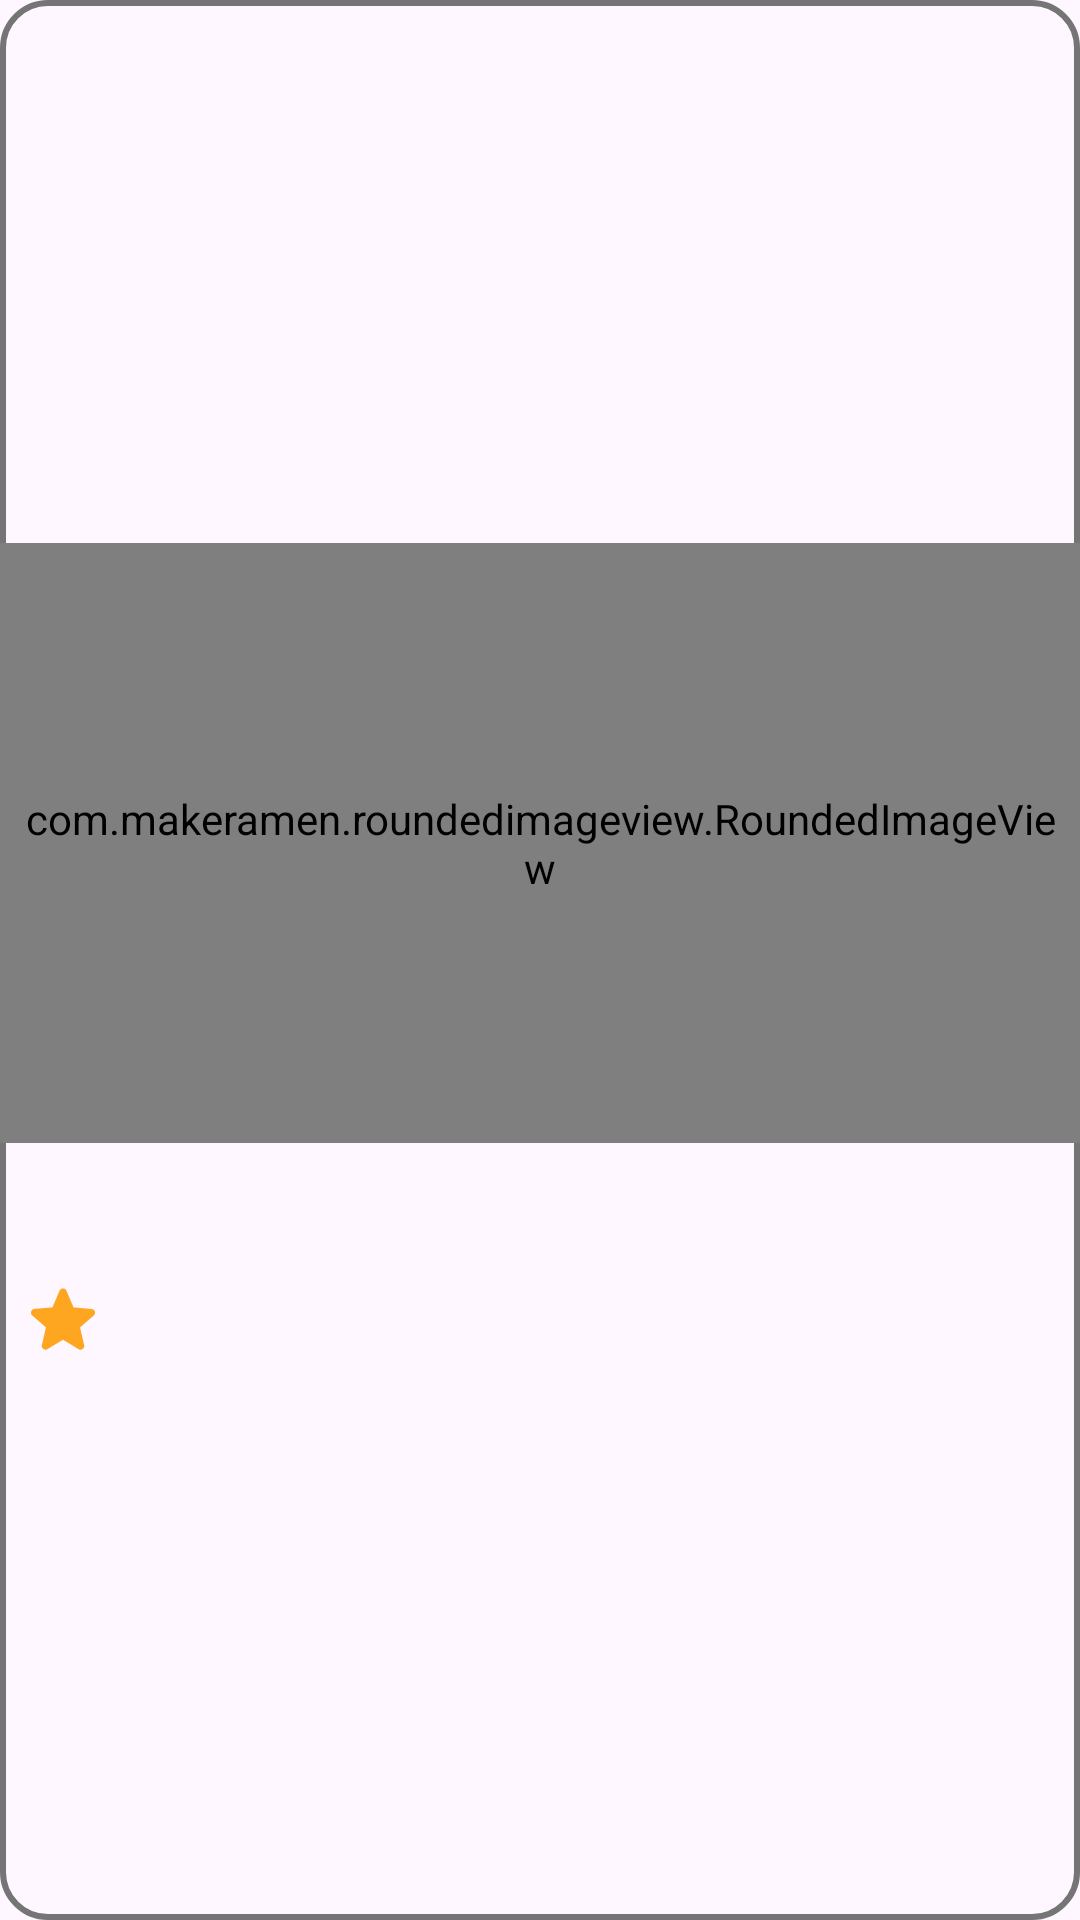

Reconstruct the res/layout file that produces this screen, plus the resources it refers to.
<!-- AndroidManifest.xml: application theme Theme.TopCars -->
<!-- res/layout/car_item.xml -->
<?xml version="1.0" encoding="utf-8"?>
<androidx.constraintlayout.widget.ConstraintLayout xmlns:android="http://schemas.android.com/apk/res/android"
    xmlns:app="http://schemas.android.com/apk/res-auto"
    android:layout_width="match_parent"
    android:layout_height="wrap_content"
    android:layout_margin="10dp"
    android:background="@drawable/car_card_bg"
    android:elevation="8dp">

    <LinearLayout
        android:layout_width="match_parent"
        android:layout_height="wrap_content"
        android:orientation="vertical"
        app:layout_constraintBottom_toBottomOf="parent"
        app:layout_constraintEnd_toEndOf="parent"
        app:layout_constraintStart_toStartOf="parent"
        app:layout_constraintTop_toTopOf="parent">

        <com.makeramen.roundedimageview.RoundedImageView
            android:id="@+id/carImageView"
            android:layout_width="match_parent"
            android:layout_height="200dp"
            android:padding="4dp"
            android:scaleType="centerCrop"
            android:src="@drawable/bmw_img"
            app:riv_corner_radius="10dp" />

        <TextView
            android:id="@+id/carNameTextView"
            android:layout_width="match_parent"
            android:layout_height="wrap_content"
            android:padding="8dp"
            android:textSize="18sp" />

        <LinearLayout
            android:layout_width="match_parent"
            android:layout_height="wrap_content"
            android:gravity="center_vertical|start">

            <ImageView
                android:layout_width="30dp"
                android:layout_height="30dp"
                android:layout_marginHorizontal="6dp"
                android:src="@drawable/ic_star" />

            <TextView
                android:id="@+id/carPointsTextView"
                android:layout_width="wrap_content"
                android:layout_height="wrap_content"
                android:layout_marginHorizontal="6dp"
                android:padding="8dp"
                android:textSize="16sp" />
        </LinearLayout>
    </LinearLayout>

</androidx.constraintlayout.widget.ConstraintLayout>
<!-- resources referenced by this layout -->
<resources>
  <!-- drawable bmw_img: jpg bitmap (drawable, 196951 bytes) -->
  <!-- drawable car_card_bg (drawable) -->
  <?xml version="1.0" encoding="utf-8"?>
  <shape xmlns:android="http://schemas.android.com/apk/res/android">
      <corners android:radius="15dp" />
      <stroke
          android:width="2dp"
          android:color="#757575" />
  </shape>
  <!-- drawable ic_star (drawable) -->
  <vector android:height="24dp" android:tint="#FFA621"
      android:viewportHeight="24" android:viewportWidth="24"
      android:width="24dp" xmlns:android="http://schemas.android.com/apk/res/android">
      <path android:fillColor="@android:color/white" android:pathData="M12,17.27l4.15,2.51c0.76,0.46 1.69,-0.22 1.49,-1.08l-1.1,-4.72l3.67,-3.18c0.67,-0.58 0.31,-1.68 -0.57,-1.75l-4.83,-0.41l-1.89,-4.46c-0.34,-0.81 -1.5,-0.81 -1.84,0L9.19,8.63L4.36,9.04c-0.88,0.07 -1.24,1.17 -0.57,1.75l3.67,3.18l-1.1,4.72c-0.2,0.86 0.73,1.54 1.49,1.08L12,17.27z"/>
  </vector>
  <style name="Theme.TopCars" parent="Base.Theme.TopCars" />
  <style name="Base.Theme.TopCars" parent="Theme.Material3.DayNight.NoActionBar">
          
          
      </style>
</resources>
